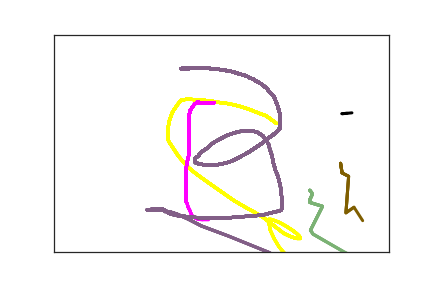

The table this chart was drawn from, first rows:
3.700000000000000000e+02, 2.690000000000000000e+02, 0.000000000000000000e+00, 1.000000000000000000e+00
3.660000000000000000e+02, 2.770000000000000000e+02, 3.000000000000000000e+01, 1.000000000000000000e+00
3.920000000000000000e+02, 2.940000000000000000e+02, 5.000000000000000000e+01, 2.000000000000000000e+00
3.840000000000000000e+02, 3.170000000000000000e+02, 6.200000000000000000e+01, 2.000000000000000000e+00
4.620000000000000000e+02, 3.170000000000000000e+02, 1.020000000000000000e+02, 3.000000000000000000e+00
4.790000000000000000e+02, 3.310000000000000000e+02, 1.580000000000000000e+02, 3.000000000000000000e+00
3.320000000000000000e+02, 2.040000000000000000e+02, 8.639970400000000000e+07, 4.000000000000000000e+00
3.170000000000000000e+02, 1.870000000000000000e+02, 8.639973200000000000e+07, 4.000000000000000000e+00
3.030000000000000000e+02, 1.790000000000000000e+02, 8.639974400000000000e+07, 4.000000000000000000e+00
2.900000000000000000e+02, 1.710000000000000000e+02, 8.639976300000000000e+07, 4.000000000000000000e+00
2.750000000000000000e+02, 1.640000000000000000e+02, 8.639978600000000000e+07, 4.000000000000000000e+00
2.610000000000000000e+02, 1.590000000000000000e+02, 8.639979700000000000e+07, 4.000000000000000000e+00
2.460000000000000000e+02, 1.560000000000000000e+02, 8.639980900000000000e+07, 4.000000000000000000e+00
2.350000000000000000e+02, 1.530000000000000000e+02, 8.639983000000000000e+07, 4.000000000000000000e+00
2.230000000000000000e+02, 1.510000000000000000e+02, 8.639984400000000000e+07, 4.000000000000000000e+00
2.130000000000000000e+02, 1.500000000000000000e+02, 8.639986200000000000e+07, 4.000000000000000000e+00
2.040000000000000000e+02, 1.490000000000000000e+02, 8.639988100000000000e+07, 4.000000000000000000e+00
1.970000000000000000e+02, 1.490000000000000000e+02, 8.639989300000000000e+07, 4.000000000000000000e+00
1.900000000000000000e+02, 1.510000000000000000e+02, 8.639991000000000000e+07, 4.000000000000000000e+00
1.850000000000000000e+02, 1.600000000000000000e+02, 8.639993600000000000e+07, 4.000000000000000000e+00
1.770000000000000000e+02, 1.780000000000000000e+02, 8.639995200000000000e+07, 4.000000000000000000e+00
1.720000000000000000e+02, 1.990000000000000000e+02, 8.639996800000000000e+07, 4.000000000000000000e+00
1.700000000000000000e+02, 2.190000000000000000e+02, 8.639998000000000000e+07, 4.000000000000000000e+00
1.700000000000000000e+02, 2.350000000000000000e+02, 0.000000000000000000e+00, 4.000000000000000000e+00
1.710000000000000000e+02, 2.450000000000000000e+02, 3.000000000000000000e+01, 4.000000000000000000e+00
1.860000000000000000e+02, 2.800000000000000000e+02, 5.000000000000000000e+01, 4.000000000000000000e+00
2.010000000000000000e+02, 3.060000000000000000e+02, 6.200000000000000000e+01, 4.000000000000000000e+00
2.120000000000000000e+02, 3.200000000000000000e+02, 8.200000000000000000e+01, 4.000000000000000000e+00
2.300000000000000000e+02, 3.400000000000000000e+02, 1.020000000000000000e+02, 4.000000000000000000e+00
2.690000000000000000e+02, 3.820000000000000000e+02, 1.580000000000000000e+02, 4.000000000000000000e+00
2.880000000000000000e+02, 3.990000000000000000e+02, 1.810000000000000000e+02, 4.000000000000000000e+00
3.000000000000000000e+02, 4.090000000000000000e+02, 2.020000000000000000e+02, 4.000000000000000000e+00
3.120000000000000000e+02, 4.200000000000000000e+02, 2.170000000000000000e+02, 4.000000000000000000e+00
3.240000000000000000e+02, 4.340000000000000000e+02, 2.400000000000000000e+02, 4.000000000000000000e+00
3.430000000000000000e+02, 4.570000000000000000e+02, 2.640000000000000000e+02, 4.000000000000000000e+00
3.510000000000000000e+02, 4.630000000000000000e+02, 2.870000000000000000e+02, 4.000000000000000000e+00
3.580000000000000000e+02, 4.670000000000000000e+02, 3.010000000000000000e+02, 4.000000000000000000e+00
3.630000000000000000e+02, 4.690000000000000000e+02, 3.170000000000000000e+02, 4.000000000000000000e+00
3.660000000000000000e+02, 4.690000000000000000e+02, 3.310000000000000000e+02, 4.000000000000000000e+00
3.680000000000000000e+02, 4.690000000000000000e+02, 3.470000000000000000e+02, 4.000000000000000000e+00
3.680000000000000000e+02, 4.680000000000000000e+02, 3.860000000000000000e+02, 4.000000000000000000e+00
3.680000000000000000e+02, 4.670000000000000000e+02, 3.990000000000000000e+02, 4.000000000000000000e+00
3.660000000000000000e+02, 4.630000000000000000e+02, 4.130000000000000000e+02, 4.000000000000000000e+00
3.620000000000000000e+02, 4.570000000000000000e+02, 4.290000000000000000e+02, 4.000000000000000000e+00
3.570000000000000000e+02, 4.510000000000000000e+02, 4.470000000000000000e+02, 4.000000000000000000e+00
3.510000000000000000e+02, 4.450000000000000000e+02, 4.640000000000000000e+02, 4.000000000000000000e+00
3.460000000000000000e+02, 4.400000000000000000e+02, 4.800000000000000000e+02, 4.000000000000000000e+00
3.400000000000000000e+02, 4.350000000000000000e+02, 4.940000000000000000e+02, 4.000000000000000000e+00
3.350000000000000000e+02, 4.310000000000000000e+02, 5.130000000000000000e+02, 4.000000000000000000e+00
3.300000000000000000e+02, 4.280000000000000000e+02, 5.280000000000000000e+02, 4.000000000000000000e+00
3.260000000000000000e+02, 4.260000000000000000e+02, 5.450000000000000000e+02, 4.000000000000000000e+00
3.240000000000000000e+02, 4.250000000000000000e+02, 5.600000000000000000e+02, 4.000000000000000000e+00
3.220000000000000000e+02, 4.250000000000000000e+02, 5.820000000000000000e+02, 4.000000000000000000e+00
3.210000000000000000e+02, 4.250000000000000000e+02, 6.010000000000000000e+02, 4.000000000000000000e+00
3.200000000000000000e+02, 4.250000000000000000e+02, 6.190000000000000000e+02, 4.000000000000000000e+00
3.230000000000000000e+02, 4.500000000000000000e+02, 6.430000000000000000e+02, 4.000000000000000000e+00
3.290000000000000000e+02, 4.700000000000000000e+02, 6.630000000000000000e+02, 4.000000000000000000e+00
3.360000000000000000e+02, 4.880000000000000000e+02, 6.840000000000000000e+02, 4.000000000000000000e+00
3.430000000000000000e+02, 5.010000000000000000e+02, 7.030000000000000000e+02, 4.000000000000000000e+00
3.510000000000000000e+02, 5.120000000000000000e+02, 7.190000000000000000e+02, 4.000000000000000000e+00
3.600000000000000000e+02, 5.210000000000000000e+02, 7.330000000000000000e+02, 4.000000000000000000e+00
... 266 more rows
